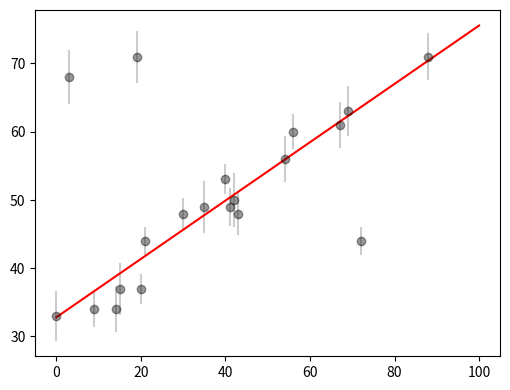

Write the Python code that produced this figure.
import matplotlib.pyplot as plt
import numpy as np
from scipy import optimize

x = np.array([ 0,  3,  9, 14, 15, 19, 20, 21, 30, 35,
              40, 41, 42, 43, 54, 56, 67, 69, 72, 88])
y = np.array([33, 68, 34, 34, 37, 71, 37, 44, 48, 49,
              53, 49, 50, 48, 56, 60, 61, 63, 44, 71])
e = np.array([ 3.6, 3.9, 2.6, 3.4, 3.8, 3.8, 2.2, 2.1, 2.3, 3.8,
               2.2, 2.8, 3.9, 3.1, 3.4, 2.6, 3.4, 3.7, 2.0, 3.5])

def huberLoss(theta, x = x, y = y, e = e, delta=3):
    residual = abs(y - (theta[0] + theta[1] * x))
    # 残差
    loss = (residual <= delta) * residual ** 2 / 2 + delta * (residual > delta) * (residual - delta / 2)
    return np.sum(loss)

theta = optimize.fmin(huberLoss, [0, 0], disp=False)
print('theta:', theta)

plt.figure(figsize=(6, 4.5))
plt.errorbar(x, y, e, fmt='ok', ecolor='gray', alpha=.4)

xfit = np.linspace(0, 100)
plt.plot(xfit, theta[0] + theta[1] * xfit, c = 'red')
plt.show()